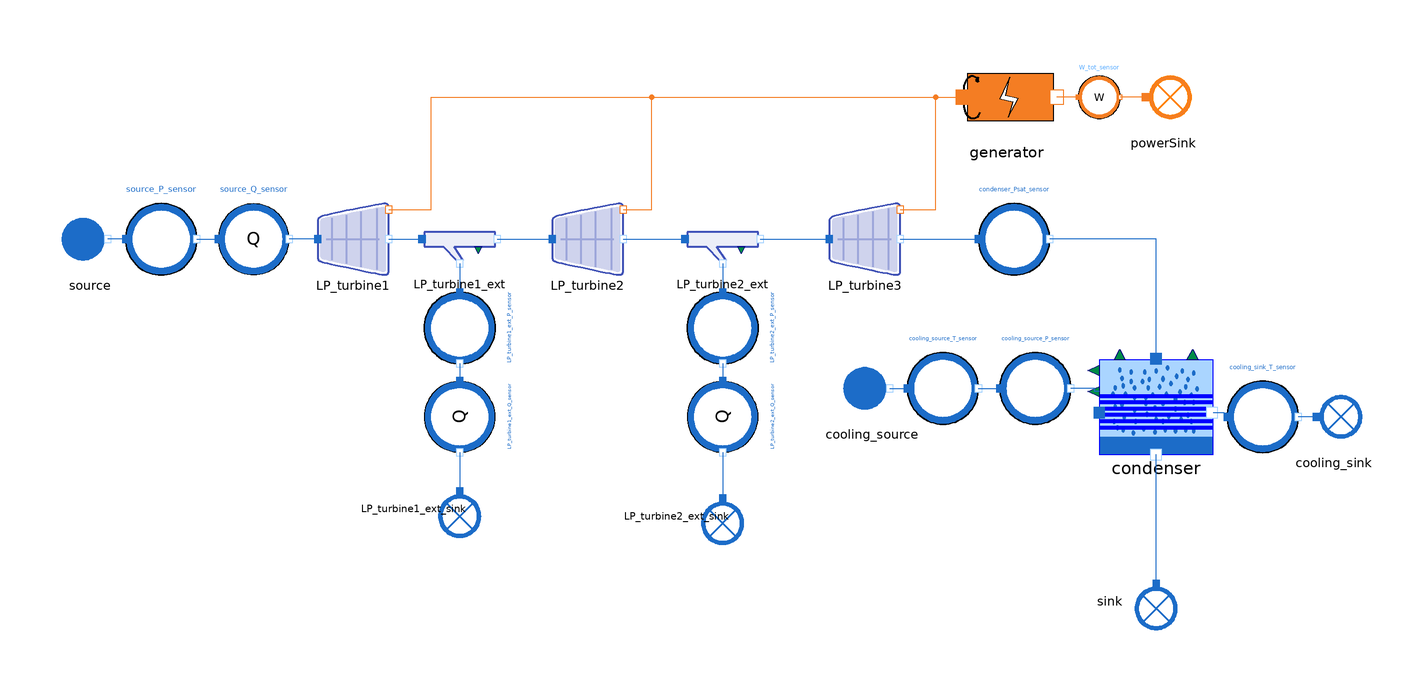

The component connection diagram of the Modelica model below, drawn from its own Placement and Line annotations.

model TurbineLPCondenser_reverse_step2
  import MetroscopeModelingLibrary.Utilities.Units;

  // Boundary conditions
  input Real source_P(start=15.5, unit="bar", nominal=20, min=0, max=200) "barA";
  input Units.SpecificEnthalpy source_h(start=2.9e6);
  input Units.PositiveMassFlowRate source_Q(start=1150);

  input Units.PositiveMassFlowRate LP_turbine1_ext_Q(start=78);
  input Units.PositiveMassFlowRate LP_turbine2_ext_Q(start=75);

  input Real P_cold_source(start=5, min=0, nominal=10) "barA";
  input Real T_cold_source(start=15, min=0, nominal = 50) "degC";

  // Hypothesis on component parameters
  // Turbines
  parameter Units.Area LP_turbines_area_nz = 12; // pi*turbine_R**2 - pi*rotor_R**2, with turbine_R = 2m, rotor_R = 0.35m
  parameter Units.Yield LP_turbines_eta_is = 0.9;

  // Extraction splitters
  parameter Units.Fraction LP_turbine1_ext_alpha = 1;
  parameter Units.Fraction LP_turbine2_ext_alpha = 1;
  parameter Units.Fraction LP_turbine3_ext_alpha = 1;

  // Condenser
  parameter Units.Area S = 100;
  parameter Units.Height water_height = 1;
  parameter Real C_incond(unit="mol/m3") = 0;
  parameter Units.Pressure P_offset = 0;
  parameter Units.FrictionCoefficient Kfr_cold = 1;
  //parameter Units.VolumeFlowRate Qv_cold = 3.82;

  // Generator
  parameter Units.Yield generator_eta = 0.99;

  // Quantities definition
  input Real LP_turbine1_ext_P(start=5.6, unit="bar", nominal=20, min=0, max=200) "barA";
  input Real LP_turbine2_ext_P(start=1.75, unit="bar", nominal=20, min=0, max=200) "barA";
  input Real condenser_Psat(start=50.8, nominal=20, unit="mbar", min=0, max=200) "mbar";
  input Real cooling_sink_T(start=25, nominal=20, unit="degC", min=0, max=200) "degC";

  input Real W_tot(start=760) "MW";

  // Calibrated parameters
  // Turbines
  output Units.Cst LP_turbine1_Cst;
  output Units.Cst LP_turbine2_Cst;
  output Units.Cst LP_turbine3_Cst;

  output Units.Yield LP_turbine3_eta_nz;

  output Units.HeatExchangeCoefficient condenser_Kth;

  // Components
  // Boundary conditions
  WaterSteam.BoundaryConditions.Source source annotation (Placement(transformation(extent={{-180,-10},{-160,10}})));
  Sensors.WaterSteam.PressureSensor source_P_sensor(Q_0=1150)
                                                    annotation (Placement(transformation(extent={{-160,-10},{-140,10}})));
  Sensors.WaterSteam.FlowSensor source_Q_sensor(Q_0=1150)
                                                annotation (Placement(transformation(extent={{-134,-10},{-114,10}})));

  // Turbines
  WaterSteam.Machines.StodolaTurbine LP_turbine1(
    P_in_0=1500000,
    P_out_0=600000,
    h_in_0=2.9e6,
    Q_0=1150)                                    annotation (Placement(transformation(extent={{-106,-10},{-86,10}})));
  WaterSteam.Machines.StodolaTurbine LP_turbine2(
    P_in_0=600000,
    P_out_0=150000,
    Q_0=1150)                                    annotation (Placement(transformation(extent={{-40,-10},{-20,10}})));
  WaterSteam.Machines.StodolaTurbine LP_turbine3(P_in_0=150000, P_out_0=5080)
                                                 annotation (Placement(transformation(extent={{38,-10},{58,10}})));

  // Extractions
  WaterSteam.Pipes.SteamExtractionSplitter LP_turbine1_ext annotation (Placement(transformation(extent={{-76,-10},{-56,8}})));
  WaterSteam.Pipes.SteamExtractionSplitter LP_turbine2_ext annotation (Placement(transformation(extent={{-2,-10},{18,8}})));
  Sensors.WaterSteam.FlowSensor LP_turbine1_ext_Q_sensor annotation (Placement(transformation(
        extent={{-10,-10},{10,10}},
        rotation=270,
        origin={-66,-50})));
  Sensors.WaterSteam.FlowSensor LP_turbine2_ext_Q_sensor annotation (Placement(transformation(
        extent={{-10,-10},{10,10}},
        rotation=270,
        origin={8,-50})));
  Sensors.WaterSteam.PressureSensor LP_turbine1_ext_P_sensor annotation (Placement(transformation(
        extent={{-10,-10},{10,10}},
        rotation=270,
        origin={-66,-25})));
  Sensors.WaterSteam.PressureSensor condenser_Psat_sensor annotation (Placement(transformation(
        extent={{-10,-10},{10,10}},
        rotation=0,
        origin={90,0})));
  Sensors.WaterSteam.PressureSensor LP_turbine2_ext_P_sensor annotation (Placement(transformation(
        extent={{-10,-10},{10,10}},
        rotation=270,
        origin={8,-25})));
  WaterSteam.BoundaryConditions.Sink LP_turbine1_ext_sink annotation (Placement(transformation(
        extent={{-10,-10},{10,10}},
        rotation=270,
        origin={-66,-76})));
  WaterSteam.BoundaryConditions.Sink LP_turbine2_ext_sink annotation (Placement(transformation(
        extent={{-10,-10},{10,10}},
        rotation=270,
        origin={8,-78})));

  // Electricity
  Power.BoundaryConditions.Sink powerSink annotation (Placement(transformation(extent={{122,30},{142,50}})));
  Power.Machines.Generator generator annotation (Placement(transformation(extent={{68,28},{108,52}})));
  Sensors.Power.PowerSensor W_tot_sensor annotation (Placement(transformation(extent={{108,34},{120,46}})));
  // Condenser
  WaterSteam.HeatExchangers.Condenser condenser(faulty=false,
    Psat_0=5000,
    P_cold_in_0=500000)                                       annotation (Placement(transformation(extent={{114,-60.6667},{146,-34}})));
  WaterSteam.BoundaryConditions.Source cooling_source annotation (Placement(transformation(
        extent={{-10,-10},{10,10}},
        rotation=0,
        origin={50,-42})));
  WaterSteam.BoundaryConditions.Sink cooling_sink annotation (Placement(transformation(extent={{170,-60},{190,-40}})));
  Sensors.WaterSteam.TemperatureSensor cooling_source_T_sensor annotation (Placement(transformation(extent={{60,-52},{80,-32}})));
  Sensors.WaterSteam.PressureSensor cooling_source_P_sensor annotation (Placement(transformation(extent={{86,-52},{106,-32}})));
  WaterSteam.BoundaryConditions.Sink sink annotation (Placement(transformation(
        extent={{-10,-10},{10,10}},
        rotation=270,
        origin={130,-102})));
  Sensors.WaterSteam.TemperatureSensor cooling_sink_T_sensor annotation (Placement(transformation(extent={{150,-60},{170,-40}})));
equation
  // Boundary conditions
  source_P_sensor.P_barA = source_P;
  source_Q_sensor.Q = source_Q;
  source.h_out = source_h;

  LP_turbine1_ext_Q_sensor.Q = LP_turbine1_ext_Q;
  LP_turbine2_ext_Q_sensor.Q = LP_turbine2_ext_Q;

  // Turbine 1
  LP_turbine1.Cst = LP_turbine1_Cst;
  LP_turbine1.eta_is = LP_turbines_eta_is;

  // Hypothesis : no nozzle
  LP_turbine1.eta_nz = 1;
  LP_turbine1.area_nz = LP_turbines_area_nz;

  // Extraction 1
  LP_turbine1_ext_P_sensor.P_barA = LP_turbine1_ext_P; // Calibrates LP_turbine1_Cst
  LP_turbine1_ext.alpha = LP_turbine1_ext_alpha;

  // Turbine 2
  LP_turbine2.Cst = LP_turbine2_Cst;
  LP_turbine2.eta_is = LP_turbines_eta_is;

  // Hypothesis : no nozzle
  LP_turbine2.eta_nz = 1;
  LP_turbine2.area_nz = LP_turbines_area_nz;

  // Extraction 2
  LP_turbine2_ext_P_sensor.P_barA = LP_turbine2_ext_P; // Calibrates LP_turbine2_Cst
  LP_turbine2_ext.alpha = LP_turbine2_ext_alpha;

  // Turbine 3
  LP_turbine3.Cst = LP_turbine3_Cst;
  LP_turbine3.eta_is = LP_turbines_eta_is;

  // Hypothesis : no nozzle
  LP_turbine3.eta_nz = LP_turbine3_eta_nz;
  LP_turbine3.area_nz = LP_turbines_area_nz;

  // Generator
  W_tot_sensor.W_MW = W_tot; // Calibrates LP_turbines_eta_is
  // Hypothesis
  generator.eta = generator_eta;

  // Condenser
  // Boundary conditions
  cooling_source_P_sensor.P_barA = P_cold_source;
  cooling_source_T_sensor.T_degC = T_cold_source;

  // Parameters
  condenser.S = S;
  condenser.water_height = water_height;
  condenser.C_incond = C_incond;
  condenser.P_offset = P_offset;
  condenser.Kfr_cold = Kfr_cold;

  // Calibrated Parameters
  condenser.Kth = condenser_Kth;
  //condenser.Q_cold = condenser_Q_cold;

  // Quantities definition
  condenser_Psat_sensor.P_mbar = condenser_Psat;
  cooling_sink_T_sensor.T_degC = cooling_sink_T;

  connect(LP_turbine1.C_out, LP_turbine1_ext.C_in) annotation (Line(points={{-86,0},{-76.6,0}},  color={28,108,200}));
  connect(LP_turbine1_ext.C_main_out, LP_turbine2.C_in) annotation (Line(points={{-55.4,0},{-40,0}}, color={28,108,200}));
  connect(LP_turbine2.C_out, LP_turbine2_ext.C_in) annotation (Line(points={{-20,0},{-2.6,0}},  color={28,108,200}));
  connect(LP_turbine2_ext.C_main_out, LP_turbine3.C_in) annotation (Line(points={{18.6,0},{38,0}}, color={28,108,200}));
  connect(LP_turbine3.C_W_out, generator.C_in) annotation (Line(points={{58,8.4},{68,8.4},{68,40},{75.6,40}},  color={244,125,35}));
  connect(LP_turbine2.C_W_out, generator.C_in) annotation (Line(points={{-20,8.4},{-12,8.4},{-12,40},{75.6,40}},  color={244,125,35}));
  connect(LP_turbine1.C_W_out, generator.C_in) annotation (Line(points={{-86,8.4},{-74,8.4},{-74,40},{75.6,40}},   color={244,125,35}));
  connect(LP_turbine1_ext.C_ext_out, LP_turbine1_ext_P_sensor.C_in) annotation (Line(points={{-66,-6.8},{-66,-15}}, color={28,108,200}));
  connect(LP_turbine2_ext.C_ext_out, LP_turbine2_ext_P_sensor.C_in) annotation (Line(points={{8,-6.8},{8,-15}}, color={28,108,200}));
  connect(powerSink.C_in, W_tot_sensor.C_out) annotation (Line(points={{127,40},{119.88,40}}, color={244,125,35}));
  connect(W_tot_sensor.C_in, generator.C_out) annotation (Line(points={{108,40},{102,40}}, color={244,125,35}));
  connect(source_P_sensor.C_in, source.C_out) annotation (Line(points={{-160,0},{-165,0}}, color={28,108,200}));
  connect(source_P_sensor.C_out, source_Q_sensor.C_in) annotation (Line(points={{-140,0},{-134,0}}, color={28,108,200}));
  connect(LP_turbine1.C_in, source_Q_sensor.C_out) annotation (Line(points={{-106,0},{-114,0}}, color={28,108,200}));
  connect(LP_turbine1_ext_P_sensor.C_out, LP_turbine1_ext_Q_sensor.C_in) annotation (Line(points={{-66,-35},{-66,-40}}, color={28,108,200}));
  connect(LP_turbine1_ext_Q_sensor.C_out, LP_turbine1_ext_sink.C_in) annotation (Line(points={{-66,-60},{-66,-71}}, color={28,108,200}));
  connect(LP_turbine2_ext_P_sensor.C_out, LP_turbine2_ext_Q_sensor.C_in) annotation (Line(points={{8,-35},{8,-40}}, color={28,108,200}));
  connect(LP_turbine2_ext_Q_sensor.C_out, LP_turbine2_ext_sink.C_in) annotation (Line(points={{8,-60},{8,-73}}, color={28,108,200}));
  connect(LP_turbine3.C_out, condenser_Psat_sensor.C_in) annotation (Line(points={{58,0},{80,0}}, color={28,108,200}));
  connect(condenser.C_hot_in, condenser_Psat_sensor.C_out) annotation (Line(points={{130,-34},{130,0},{100,0}},      color={28,108,200}));
  connect(cooling_source.C_out, cooling_source_T_sensor.C_in) annotation (Line(points={{55,-42},{60,-42}}, color={28,108,200}));
  connect(cooling_source_T_sensor.C_out, cooling_source_P_sensor.C_in) annotation (Line(points={{80,-42},{86,-42}}, color={28,108,200}));
  connect(condenser.C_cold_in, cooling_source_P_sensor.C_out) annotation (Line(points={{114,-42.8889},{112.68,-42.8889},{112.68,-42},{106,-42}},    color={28,108,200}));
  connect(sink.C_in, condenser.C_hot_out) annotation (Line(points={{130,-97},{130,-60.6667}}, color={28,108,200}));
  connect(condenser.C_cold_out, cooling_sink_T_sensor.C_in) annotation (Line(points={{146,-48.8148},{149,-48.8148},{149,-50},{150,-50}}, color={28,108,200}));
  connect(cooling_sink.C_in, cooling_sink_T_sensor.C_out) annotation (Line(points={{175,-50},{170,-50}}, color={28,108,200}));
  annotation (Diagram(coordinateSystem(extent={{-180,-140},{200,140}})), Icon(coordinateSystem(extent={{-100,-100},{100,100}}), graphics={
                               Polygon(
          points={{-100,60},{-100,40},{-100,-40},{-100,-60},{-80,-66},{80,-100},{100,-100},{100,-80},{100,77.539},{100,100},{80,100},{-80,68},{-100,60}},
          lineColor={63,81,181},
          lineThickness=0.5,
          smooth=Smooth.Bezier),
                               Polygon(
          points={{-92,58},{-92,40},{-92,-40},{-92,-54},{-74,-60},{72,-90},{92,-94},{92,-72},{92,70},{92,92},{72,90},{-72,62},{-92,58}},
          lineThickness=0.5,
          smooth=Smooth.Bezier,
          fillColor={207,211,237},
          fillPattern=FillPattern.Solid,
          pattern=LinePattern.None),
        Line(
          points={{66,86},{66,-86}},
          color={157,166,218},
          thickness=0.5,
          smooth=Smooth.Bezier),
        Line(
          points={{22,78},{22,-78}},
          color={157,166,218},
          thickness=0.5,
          smooth=Smooth.Bezier),
        Line(
          points={{-20,68},{-20,-68}},
          color={157,166,218},
          thickness=0.5,
          smooth=Smooth.Bezier),
        Line(
          points={{-60,60},{-60,-58}},
          color={157,166,218},
          thickness=0.5,
          smooth=Smooth.Bezier),
        Rectangle(
          extent={{74,2},{-76,-2}},
          lineThickness=0.5,
          fillColor={157,166,218},
          fillPattern=FillPattern.Solid,
          pattern=LinePattern.None)}));
end TurbineLPCondenser_reverse_step2;